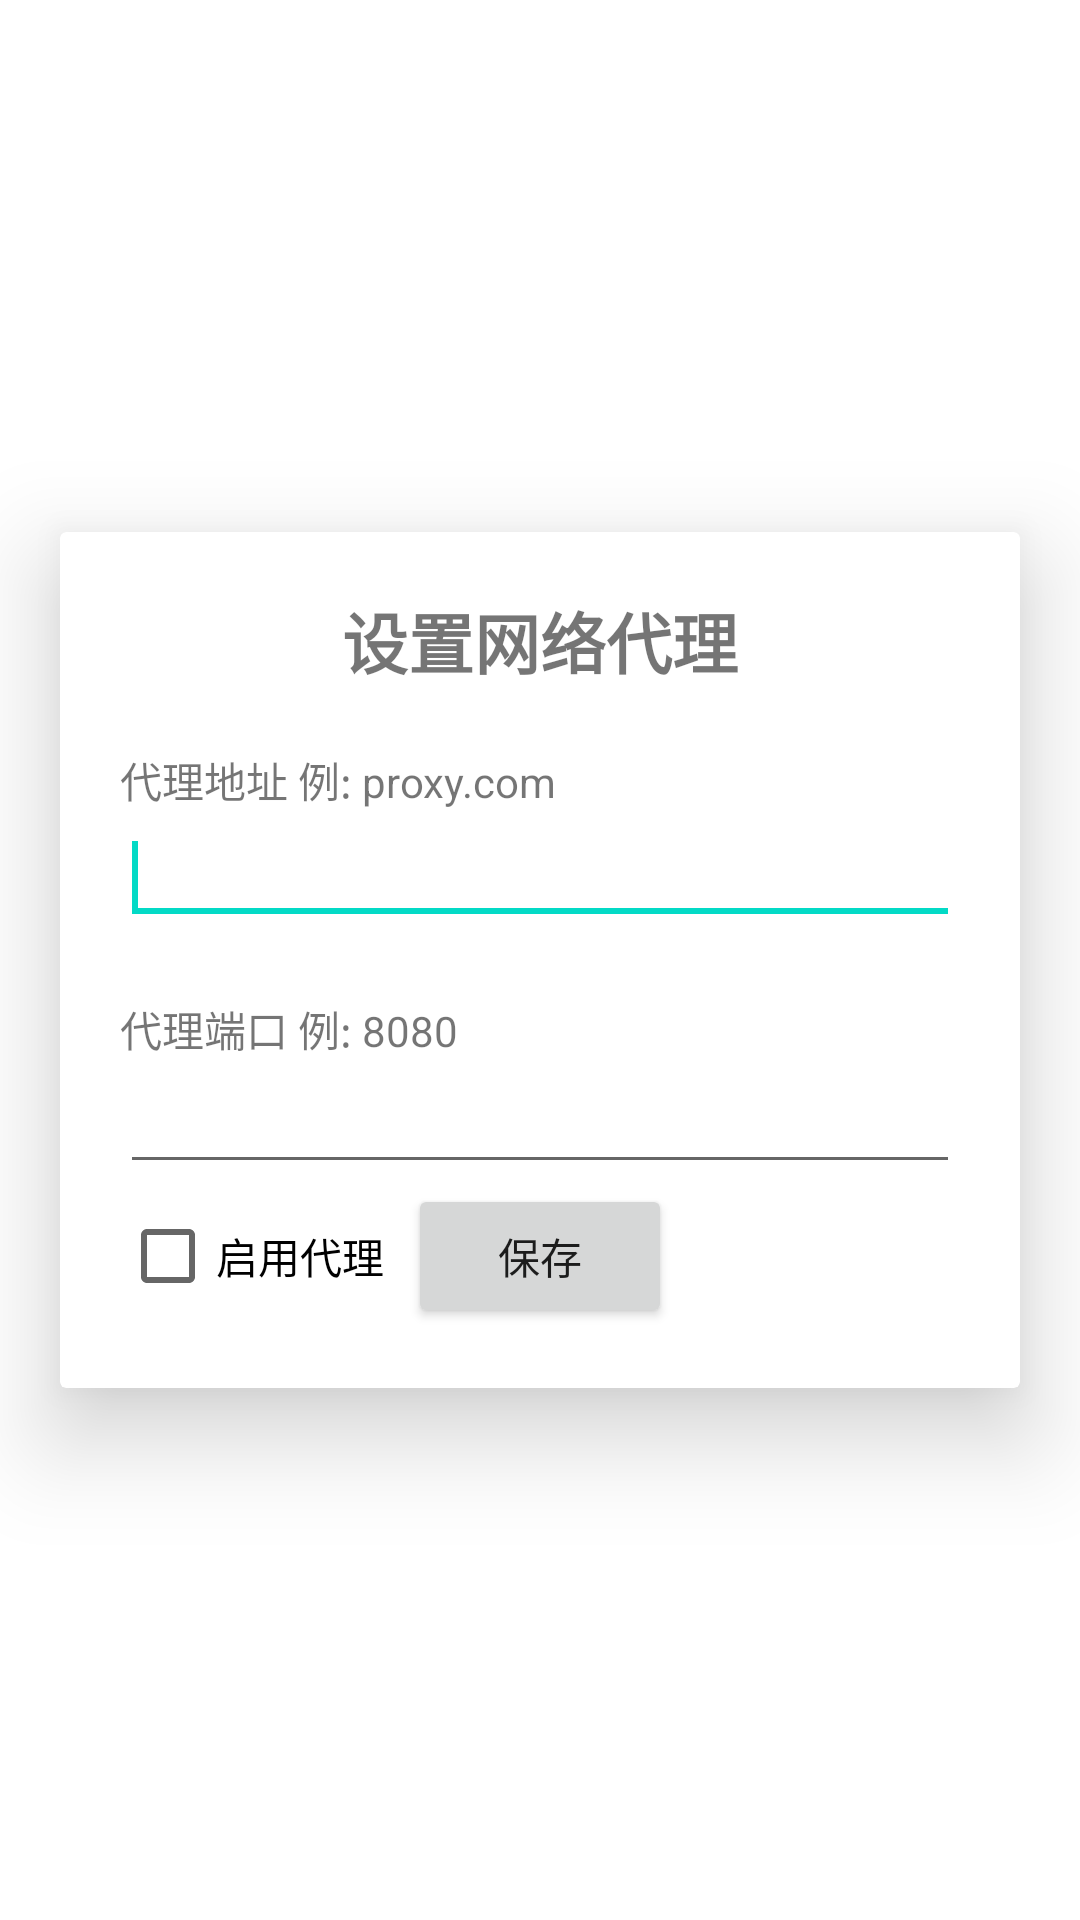

Produce the Android XML layout that renders to this screen, including the resource entries it uses.
<!-- AndroidManifest.xml: application theme Theme.Faurecia -->
<!-- res/layout/activity_setting.xml -->
<?xml version="1.0" encoding="utf-8"?>
<layout xmlns:android="http://schemas.android.com/apk/res/android"
    xmlns:app="http://schemas.android.com/apk/res-auto">

    <data>

    </data>

    <androidx.constraintlayout.widget.ConstraintLayout
        android:layout_width="match_parent"
        android:layout_height="match_parent">

        <androidx.cardview.widget.CardView
            android:layout_width="match_parent"
            android:layout_height="wrap_content"
            android:layout_margin="20dp"
            app:cardElevation="20dp"
            app:cardUseCompatPadding="false"
            app:contentPadding="20dp"
            app:layout_constraintBottom_toBottomOf="parent"
            app:layout_constraintTop_toTopOf="parent">

            <LinearLayout
                android:layout_width="match_parent"
                android:layout_height="wrap_content"
                android:gravity="center_horizontal"
                android:orientation="vertical">

                <TextView
                    android:layout_width="wrap_content"
                    android:layout_height="wrap_content"
                    android:layout_marginBottom="20dp"
                    android:text="设置网络代理"
                    android:textSize="22sp"
                    android:textStyle="bold" />

                <LinearLayout
                    android:layout_width="match_parent"
                    android:layout_height="wrap_content"
                    android:orientation="vertical">

                    <TextView
                        android:layout_width="wrap_content"
                        android:layout_height="wrap_content"
                        android:text="代理地址 例: proxy.com" />

                    <EditText
                        android:id="@+id/server"
                        android:layout_width="match_parent"
                        android:layout_height="wrap_content" />

                    <requestFocus />
                </LinearLayout>

                <View
                    android:layout_width="10dp"
                    android:layout_height="1dp" />

                <LinearLayout
                    android:layout_width="match_parent"
                    android:layout_height="wrap_content"
                    android:layout_marginTop="20dp"
                    android:orientation="vertical">

                    <TextView
                        android:layout_width="wrap_content"
                        android:layout_height="wrap_content"
                        android:text="代理端口 例: 8080" />

                    <EditText
                        android:id="@+id/port"
                        android:layout_width="match_parent"
                        android:layout_height="wrap_content"
                        android:digits="0,1,2,3,4,5,6,7,8,9" />
                </LinearLayout>

                <RelativeLayout
                    android:layout_width="match_parent"
                    android:layout_height="wrap_content"
                    android:orientation="horizontal">

                    <CheckBox
                        android:id="@+id/enable_proxy"
                        android:layout_width="wrap_content"
                        android:layout_height="wrap_content"
                        android:text="启用代理" />

                    <Button
                        android:id="@+id/save"
                        android:layout_width="wrap_content"
                        android:layout_height="wrap_content"
                        android:layout_centerInParent="true"
                        android:layout_gravity="center"
                        android:gravity="center"
                        android:text="保存" />
                </RelativeLayout>
            </LinearLayout>

        </androidx.cardview.widget.CardView>

    </androidx.constraintlayout.widget.ConstraintLayout>
</layout>
<!-- resources referenced by this layout -->
<resources>
  <style name="Theme.Faurecia" parent="Theme.MaterialComponents.DayNight.DarkActionBar">
          <item name="colorPrimary">@color/primary</item>
          <item name="colorPrimaryVariant">@color/primary</item>
          <item name="colorOnPrimary">@color/black</item>
          <item name="android:windowTranslucentStatus">false</item>
          <item name="android:statusBarColor">@color/primary</item>
      </style>
  <color name="primary">#1E90FF</color>
  <color name="black">#FF000000</color>
</resources>
